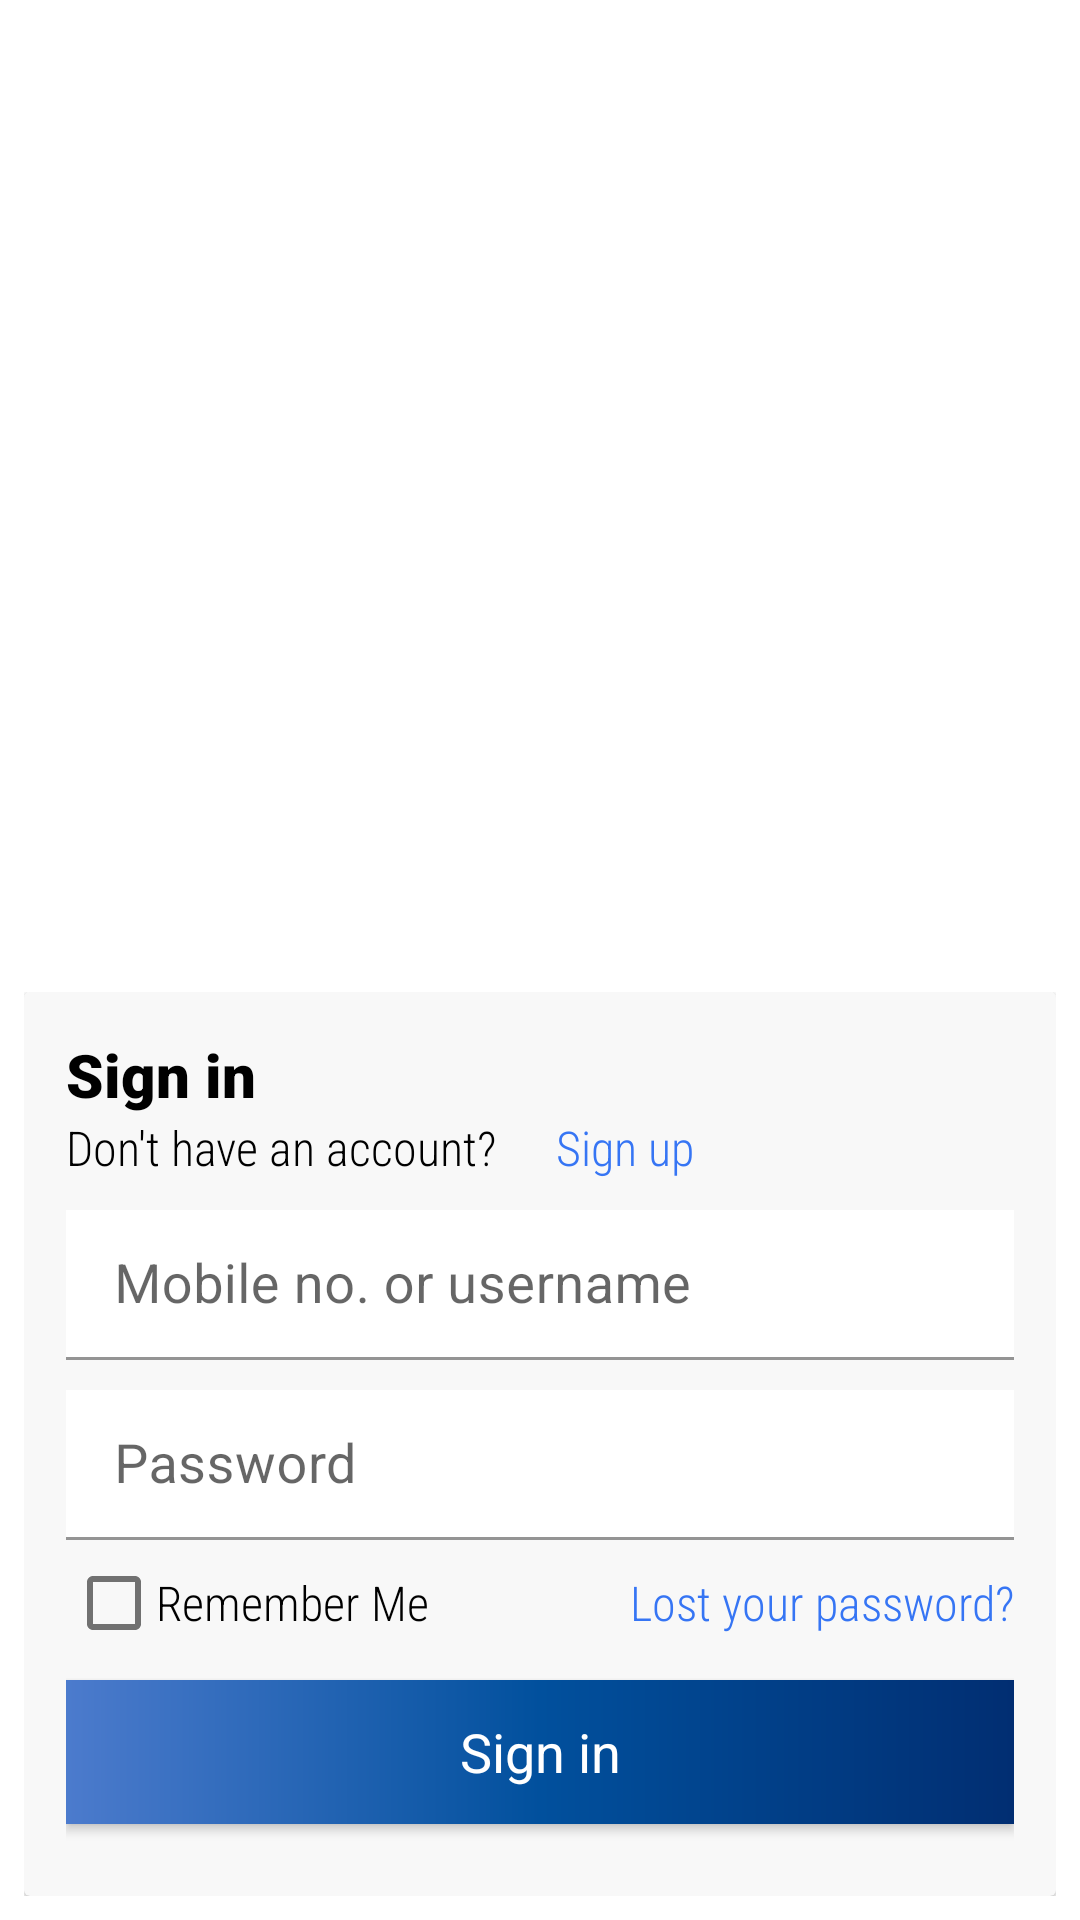

Produce the Android XML layout that renders to this screen, including the resource entries it uses.
<!-- AndroidManifest.xml: application theme Theme.LoginUi -->
<!-- res/layout/fragment_blank.xml -->
<?xml version="1.0" encoding="utf-8"?>
<layout xmlns:android="http://schemas.android.com/apk/res/android"
    xmlns:app="http://schemas.android.com/apk/res-auto"
    xmlns:tools="http://schemas.android.com/tools">

    <data>

    </data>

    <FrameLayout
        android:layout_width="match_parent"
        android:layout_height="match_parent"
        tools:context=".LoginFragment">

        <LinearLayout
            android:layout_width="match_parent"
            android:layout_height="match_parent"
            android:padding="8dp"
            android:background="@color/white"
            android:orientation="vertical">

            <RelativeLayout
                android:layout_width="match_parent"
                android:layout_height="match_parent">

                <ImageView
                    android:layout_width="wrap_content"
                    android:layout_height="wrap_content"
                    android:layout_above="@+id/cardviewlayout"
                    android:layout_alignParentTop="true"
                    android:layout_centerHorizontal="true"
                    android:minHeight="200dp"
                    android:src="@drawable/registration_form_login_user" />

            <RelativeLayout
                android:id="@+id/cardviewlayout"
                android:layout_width="wrap_content"
                android:layout_height="wrap_content"
                android:layout_alignParentBottom="true">

            <androidx.cardview.widget.CardView
                android:layout_width="match_parent"
                android:layout_height="wrap_content"
                app:cardBackgroundColor="#F8F8F8"
                android:elevation="10dp">

                <LinearLayout
                    android:layout_width="match_parent"
                    android:layout_height="match_parent"
                    android:padding="14dp"
                    android:orientation="vertical">


                    <TextView
                        android:layout_width="wrap_content"
                        android:layout_height="wrap_content"
                        android:fontFamily="sans-serif-black"
                        android:text="Sign in"
                        android:textColor="@color/black"
                        android:textSize="20dp" />

                    <LinearLayout
                        android:layout_width="wrap_content"
                        android:layout_height="wrap_content"
                        android:orientation="horizontal">

                        <TextView
                            android:layout_width="wrap_content"
                            android:layout_height="wrap_content"
                            android:fontFamily="sans-serif-condensed-light"
                            android:text="Don't have an account?"
                            android:textColor="@color/black"
                            android:textSize="16dp" />

                        <TextView
                            android:id="@+id/signup"
                            android:layout_width="wrap_content"
                            android:layout_height="wrap_content"
                            android:layout_marginStart="20dp"
                            android:fontFamily="sans-serif-condensed-light"
                            android:text="Sign up"
                            android:textColor="@color/colorBlue"
                            android:textSize="16dp" />

                    </LinearLayout>


                    <com.google.android.material.textfield.TextInputLayout
                        android:layout_width="match_parent"
                        android:layout_height="match_parent">
                        <com.google.android.material.textfield.TextInputEditText
                            android:layout_width="match_parent"
                            android:layout_height="50dp"
                            android:background="@color/white"
                            android:hint="Mobile no. or username"

                            android:textSize="18dp"
                            android:layout_marginTop="10dp" />
                    </com.google.android.material.textfield.TextInputLayout>


                    <com.google.android.material.textfield.TextInputLayout
                        android:layout_width="match_parent"
                        android:layout_height="match_parent"
                        >
                        <com.google.android.material.textfield.TextInputEditText
                            android:layout_width="match_parent"
                            android:layout_height="50dp"
                            android:background="@color/white"
                            android:hint="Password"
                            android:textSize="18dp"
                            android:layout_marginTop="10dp" />
                    </com.google.android.material.textfield.TextInputLayout>


                    <LinearLayout
                        android:layout_width="match_parent"
                        android:layout_height="wrap_content"
                        android:layout_marginTop="10dp"
                        android:orientation="horizontal">

                        <CheckBox
                            android:layout_width="30dp"
                            android:layout_height="18dp"
                            android:checked="false"
                            android:clickable="true"/>
                        <TextView
                            android:layout_width="wrap_content"
                            android:layout_height="wrap_content"
                            android:fontFamily="sans-serif-condensed-light"
                            android:text="Remember Me"
                            android:textColor="@color/black"
                            android:textSize="16dp" />

                        <TextView
                            android:id="@+id/forgetPass"
                            android:layout_width="match_parent"
                            android:layout_height="wrap_content"
                            android:layout_marginStart="40dp"
                            android:gravity="end"
                            android:fontFamily="sans-serif-condensed-light"
                            android:text="Lost your password?"
                            android:textColor="@color/colorBlue"
                            android:textSize="16dp"
                            />

                    </LinearLayout>

                    <androidx.appcompat.widget.AppCompatButton
                        android:id="@+id/loginBtn"
                        android:layout_width="match_parent"
                        android:layout_height="wrap_content"
                        android:layout_marginTop="15dp"
                        android:background="@drawable/gradient"
                        android:fontFamily="sans-serif"
                        android:text="Sign in"
                        android:textAllCaps="false"
                        android:textColor="@color/white"
                        android:layout_marginBottom="10dp"
                        android:textSize="18sp" />



                </LinearLayout>

            </androidx.cardview.widget.CardView>
            </RelativeLayout>

            </RelativeLayout>

        </LinearLayout>
    </FrameLayout>
</layout>
    
    
    
    
    
    
    

    
    
    
    
    
    
    
    
    

    
    
    
    
    
    
    
    

    
    
    
    

    
    
    
    
    
    

    
    
    
    
    
    
    

    
    
    
    
    
    
    
    

    
    
    
    
    
    
    

    
    
    
    
    
    

    
    
    
    
    
    
    

    


    
<!-- resources referenced by this layout -->
<resources>
  <color name="black">#FF000000</color>
  <color name="colorBlue">#3675F4</color>
  <color name="white">#FFFFFFFF</color>
  <!-- drawable facebookicon: png bitmap (drawable-v24, 244 bytes) -->
  <!-- drawable google: png bitmap (drawable-v24, 294 bytes) -->
  <!-- drawable gradient (drawable) -->
  <?xml version="1.0" encoding="utf-8"?>
  <shape xmlns:android="http://schemas.android.com/apk/res/android">
  <gradient android:angle="360" android:startColor="@color/purple_200" android:centerColor="@color/purple_500"  android:endColor="@color/purple_700"   android:type="linear"/>
  </shape>
  <!-- drawable insta: png bitmap (drawable-v24, 401 bytes) -->
  <style name="Theme.LoginUi" parent="Theme.MaterialComponents.DayNight.NoActionBar">
          
          <item name="colorPrimary">@color/purple_500</item>
          <item name="colorPrimaryVariant">@color/purple_700</item>
          <item name="colorOnPrimary">@color/white</item>
          
          <item name="colorSecondary">@color/teal_200</item>
          <item name="colorSecondaryVariant">@color/teal_700</item>
          <item name="colorOnSecondary">@color/black</item>
          
          <item name="android:statusBarColor" tools:targetApi="l">@color/purple_200</item>
          <item name="colorControlNormal">@color/grey_dark</item>
          <item name="colorControlActivated">@color/purple_500</item>
          
      </style>
  <color name="purple_200">#4C7BCD</color>
  <color name="purple_500">#01509D</color>
  <color name="purple_700">#012E72</color>
  <color name="teal_200">#FF03DAC5</color>
  <color name="teal_700">#FF018786</color>
  <color name="grey_dark">#717171</color>
</resources>
